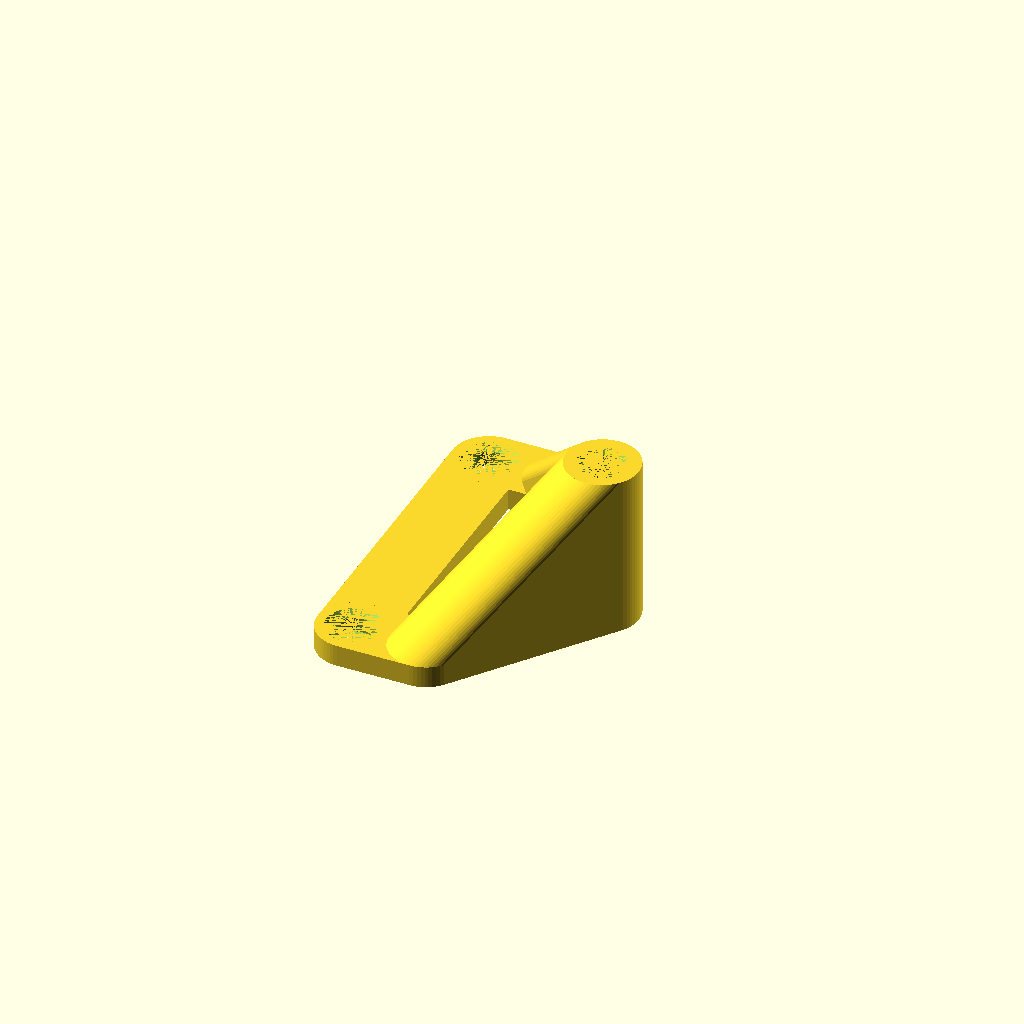
Cell 1: the model at its default parameters.
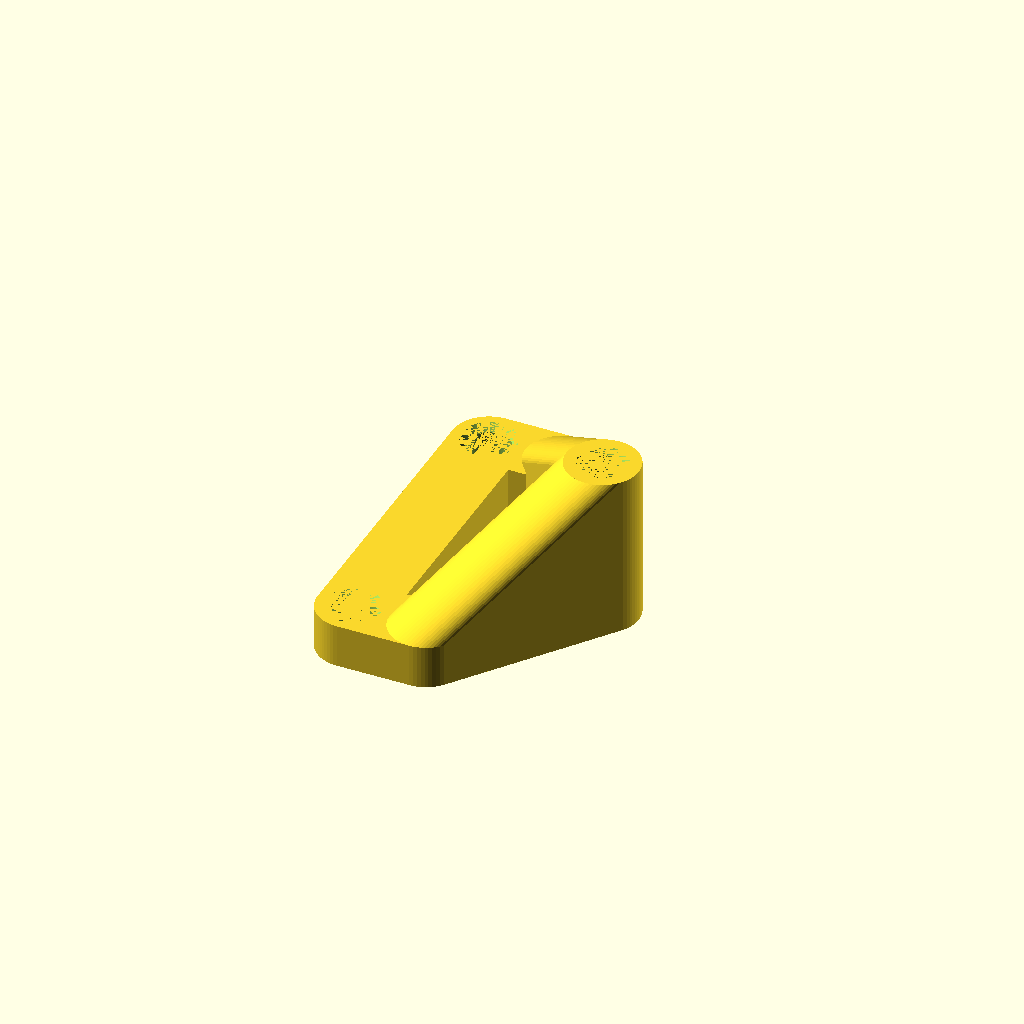
Cell 2 — base_height set to 6, the other parameters unchanged.
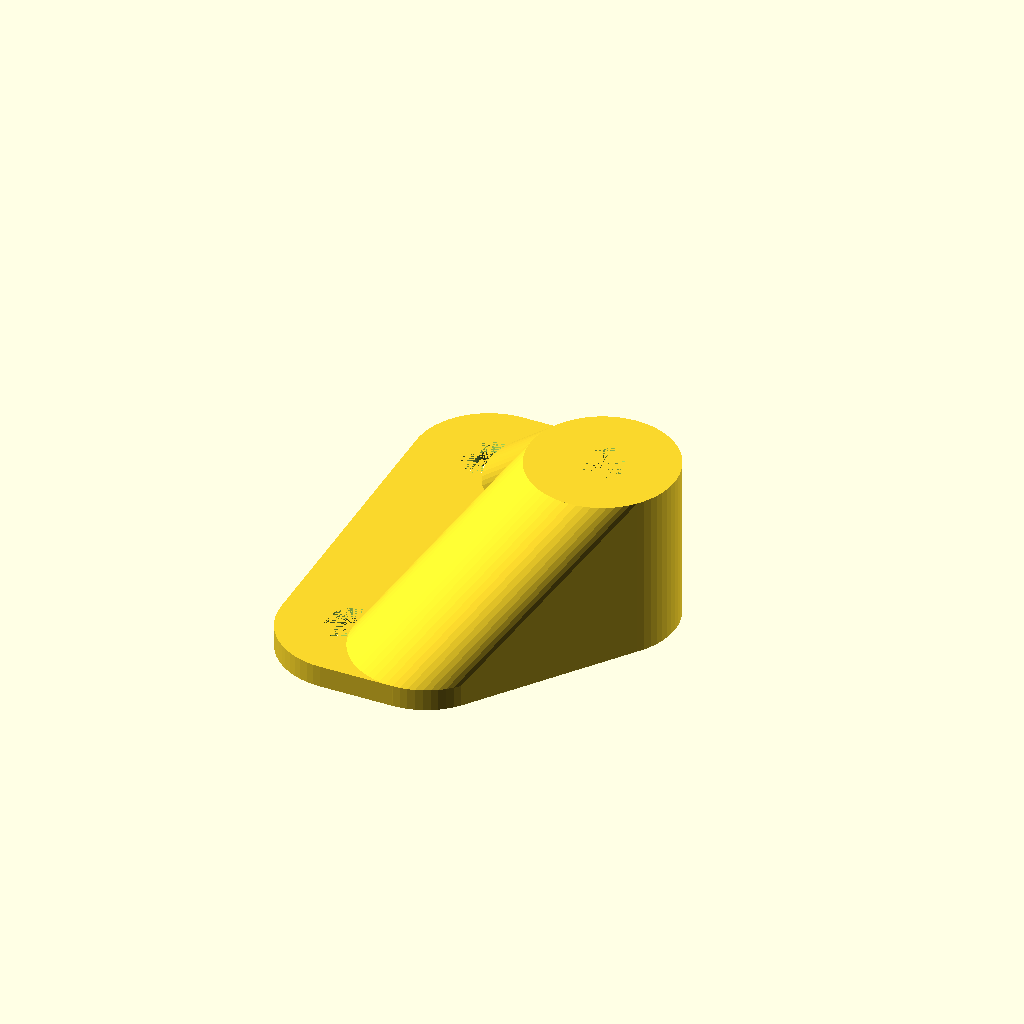
Cell 3 — base_thickness set to 20, the other parameters unchanged.
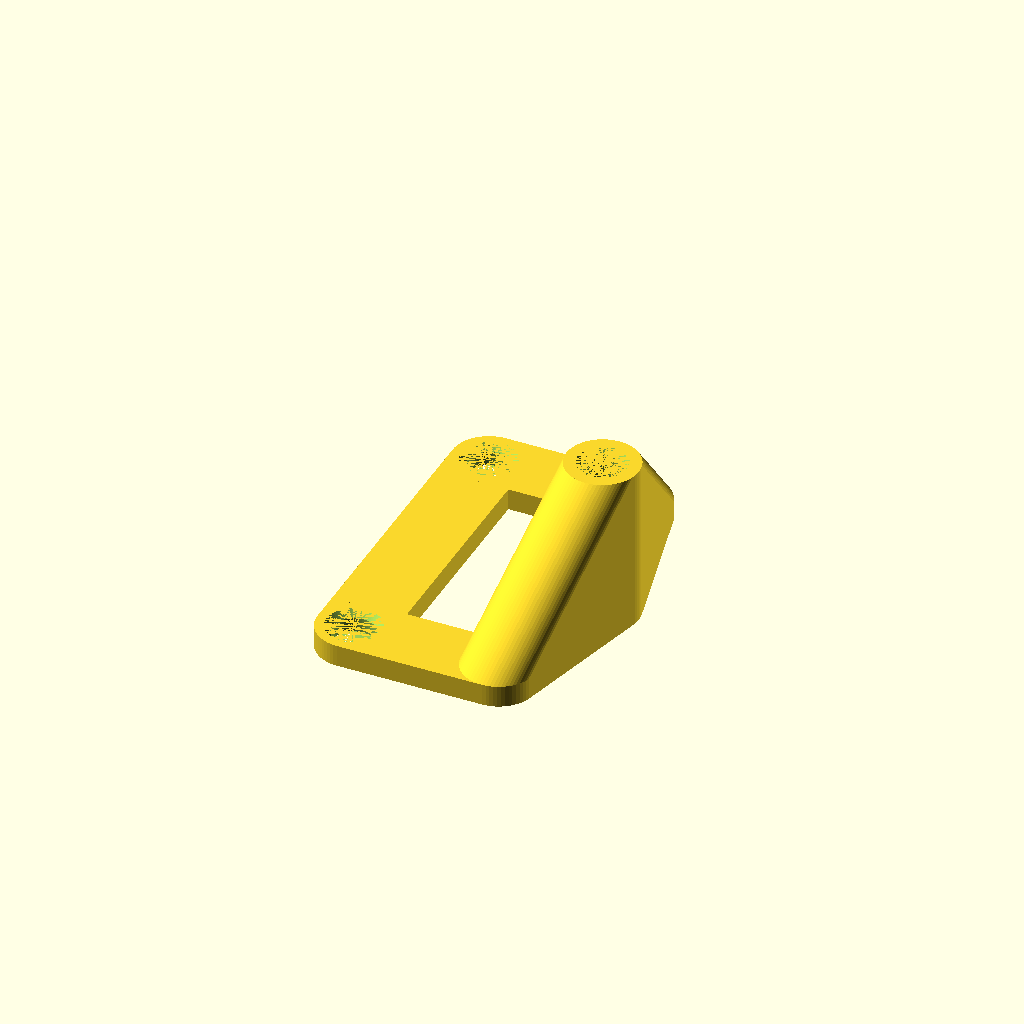
Cell 4 — base_offset set to 20, the other parameters unchanged.
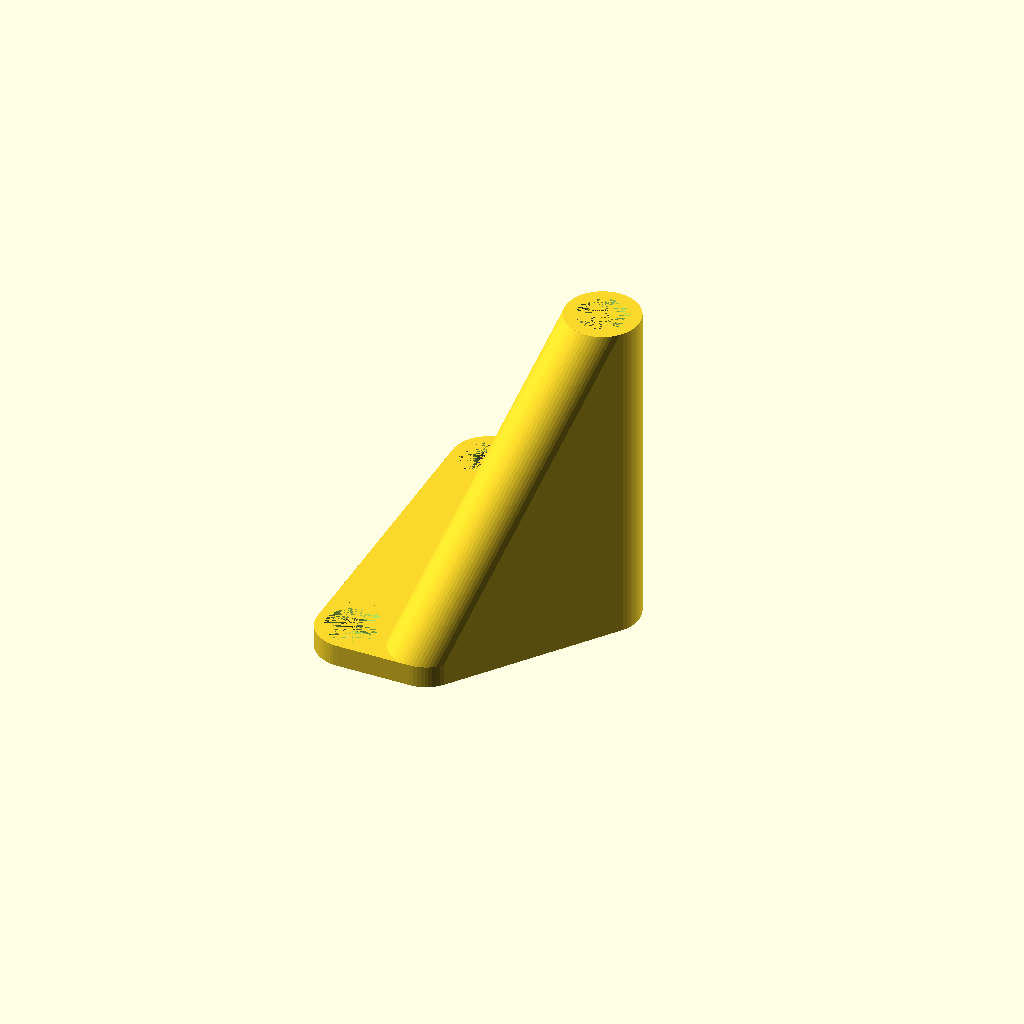
Cell 5 — spacer_height set to 45.2, the other parameters unchanged.
All cells are drawn from one camera (rotation 55°, 0°, 25°, orthographic, colour scheme Cornfield), so only the parameter changes between them.
Source of the model, Various/SCAD/ikea-besta-drawer-slide-spacers.scad:
$fn = 64;

base_height = 3;
base_thickness = 10;
base_offset = 10;
spacer_height = 22.6;
mounting_hole_dia_1 = 5.9;
mounting_hole_dia_2 = 7.5;
mounting_hole_dia_slide = 5.8;

module spacer() {
    difference() {
        union() {
            hull() {
                cylinder(d = base_thickness, h = base_height);
                translate([0, 40, 0])
                    cylinder(d = base_thickness, h = base_height);
            }
            
            hull() {
                cylinder(d = base_thickness, h = base_height);
                translate([base_offset, 0, 0])
                    cylinder(d = base_thickness, h = base_height);
            }

            hull() {
                translate([base_offset, 0, 0])
                    cylinder(d = base_thickness, h = base_height);
                translate([25, 20, 0])
                    cylinder(d = base_thickness, h = spacer_height);
            }

            hull() {
                translate([0, 40, 0])
                    cylinder(d = base_thickness, h = base_height);
                translate([base_offset, 40, 0])
                    cylinder(d = base_thickness, h = base_height);
            }

            hull()  {
                translate([base_offset, 40, 0])
                    cylinder(d = base_thickness, h = base_height);
                translate([25, 20, 0])
                    cylinder(d = base_thickness, h = spacer_height);
            }
        }
        cylinder(d = mounting_hole_dia_1, h = base_height);
        translate([0, 0, base_height - 1])
            cylinder(d2 = mounting_hole_dia_2, d1=mounting_hole_dia_1, h = 1);
        translate([0, 40, 0])
            cylinder(d = mounting_hole_dia_1, h = base_height);
        translate([0, 40, base_height - 1])
            cylinder(d2 = mounting_hole_dia_2, d1=mounting_hole_dia_1, h = 1);
        translate([25, 20, 0])
            cylinder(d = mounting_hole_dia_slide, h = spacer_height);
        translate([25, 20, spacer_height - 1])
            cylinder(d1 = mounting_hole_dia_slide, d2= mounting_hole_dia_slide + 1, h = 1);
    }
}

spacer();
Parameter table extracted from the source (name, type, default, range or options):
base_height: number, default 3
base_thickness: number, default 10
base_offset: number, default 10
spacer_height: number, default 22.6
mounting_hole_dia_1: number, default 5.9
mounting_hole_dia_2: number, default 7.5
mounting_hole_dia_slide: number, default 5.8
